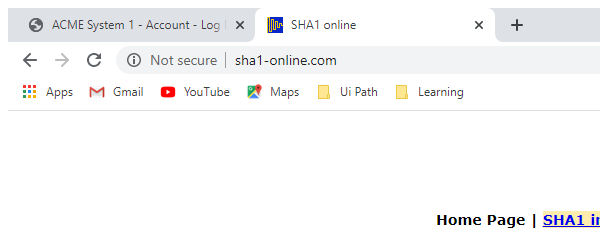
Task: UiPath_REFrameWork Template
Workflow: GetHashCode

Step 1: Attach SHA Browser in window 'SHA1 online' (chrome.exe)

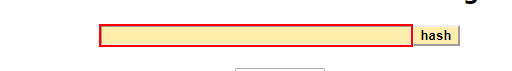
Step 2: type [in_formula] into the text box

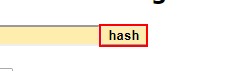
Step 3: click on the text box

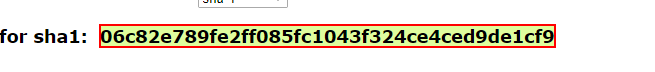
Step 4: get-text from the element
